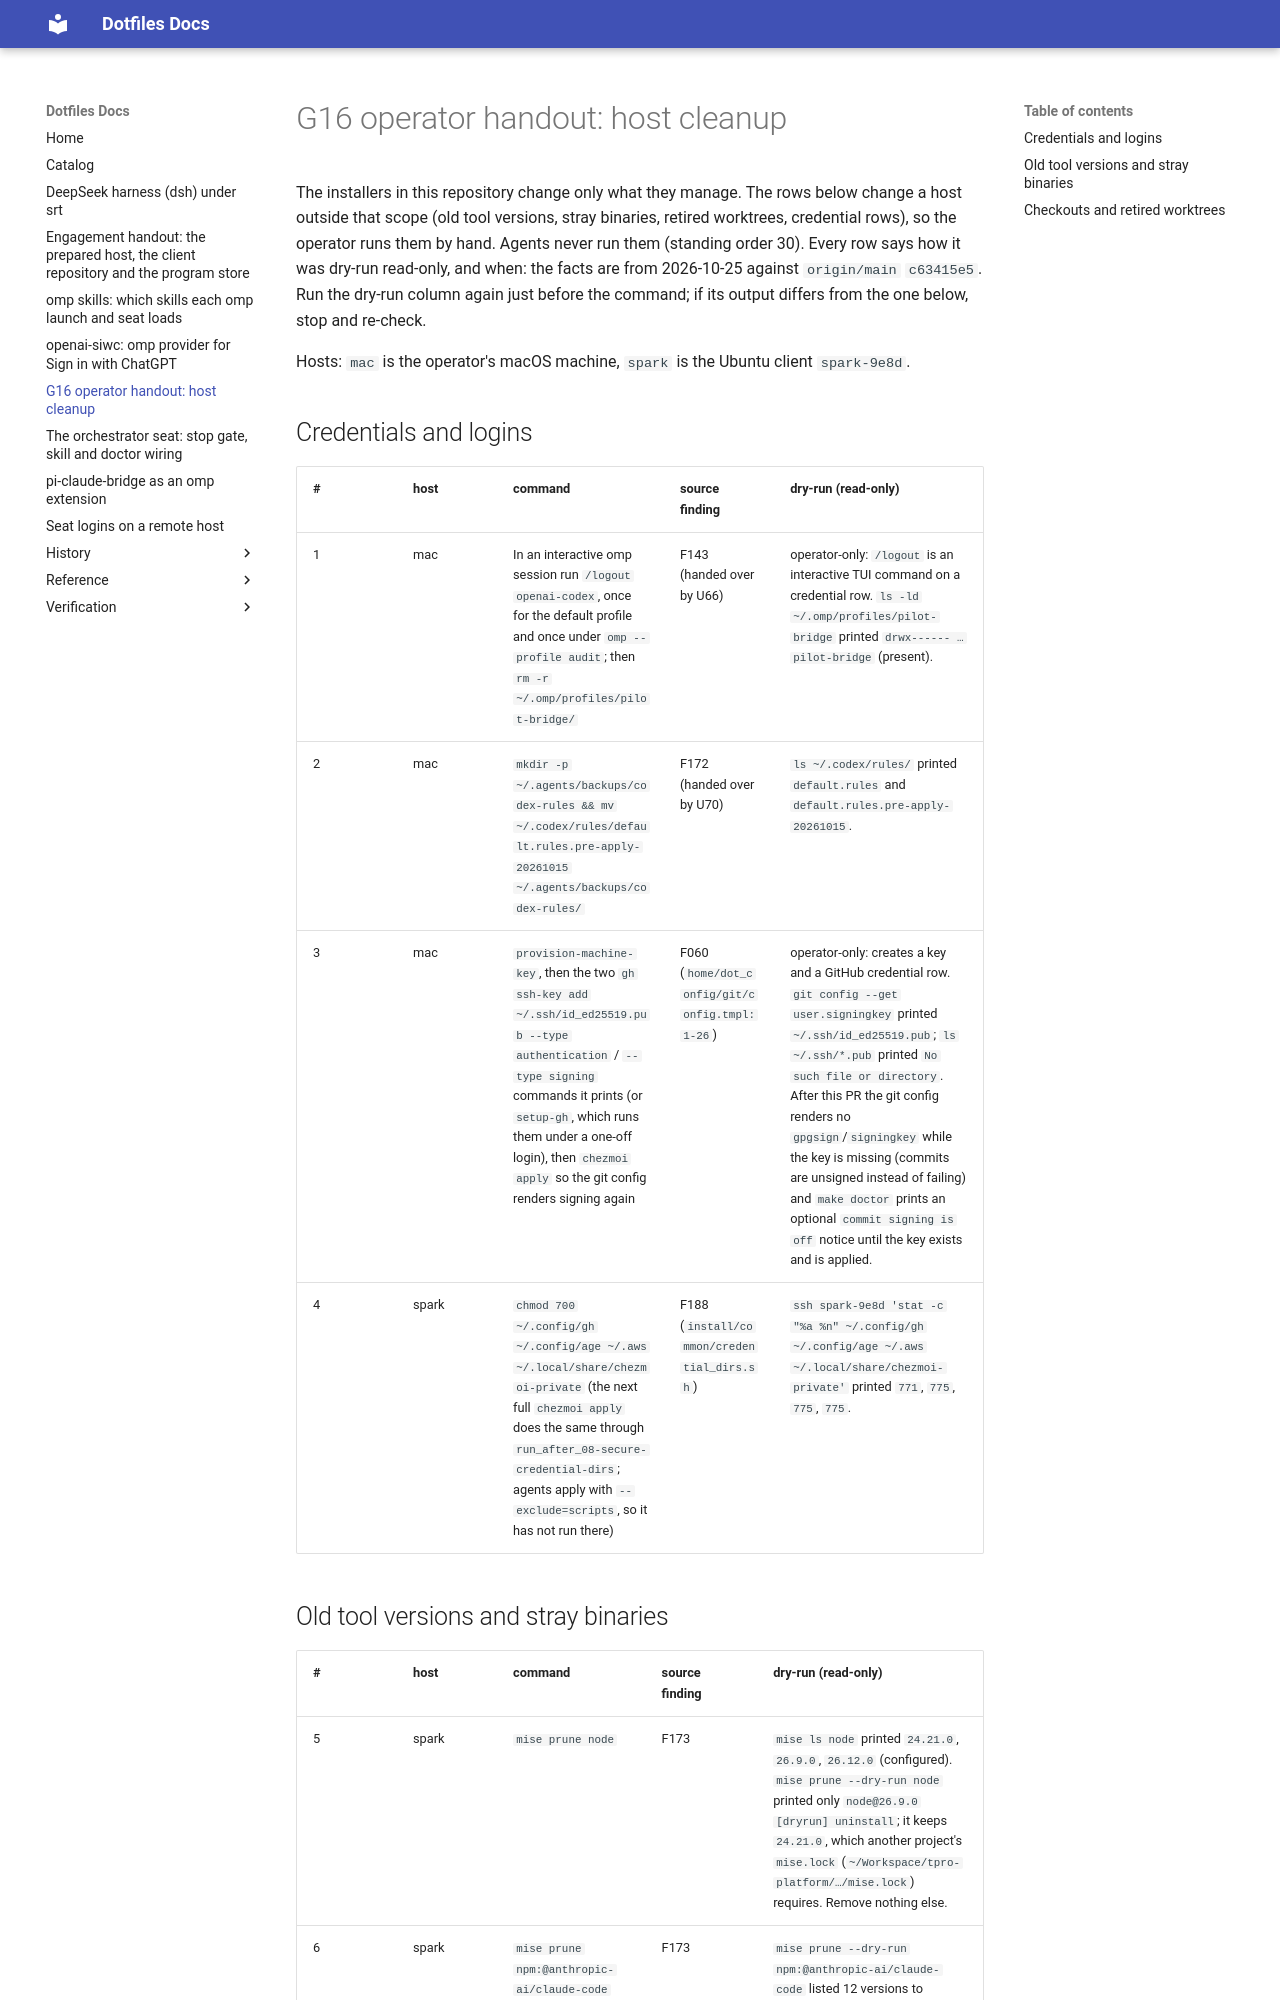

repository: mryfmo/dotfiles · page: operator-handout-g16/index.html · generator: mkdocs

# G16 operator handout: host cleanup

The installers in this repository change only what they manage. The rows below change a host outside that scope (old tool versions, stray binaries, retired worktrees, credential rows), so the operator runs them by hand. Agents never run them (standing order 30). Every row says how it was dry-run read-only, and when: the facts are from 2026-10-25 against `origin/main` `c63415e5`. Run the dry-run column again just before the command; if its output differs from the one below, stop and re-check.

Hosts: `mac` is the operator's macOS machine, `spark` is the Ubuntu client `spark-9e8d`.

## Credentials and logins

| #   | host  | command                                                                                                                                                                                                                                                       | source finding                                | dry-run (read-only)                                                                                                                                                                                                                                                                                                                                                                                                             |
| --- | ----- | ------------------------------------------------------------------------------------------------------------------------------------------------------------------------------------------------------------------------------------------------------------- | --------------------------------------------- | ------------------------------------------------------------------------------------------------------------------------------------------------------------------------------------------------------------------------------------------------------------------------------------------------------------------------------------------------------------------------------------------------------------------------------- |
| 1   | mac   | In an interactive omp session run `/logout openai-codex`, once for the default profile and once under `omp --profile audit`; then `rm -r ~/.omp/profiles/pilot-bridge/`                                                                                       | F143 (handed over by U66)                     | operator-only: `/logout` is an interactive TUI command on a credential row. `ls -ld ~/.omp/profiles/pilot-bridge` printed `drwx------ … pilot-bridge` (present).                                                                                                                                                                                                                                                                |
| 2   | mac   | `mkdir -p ~/.agents/backups/codex-rules && mv ~/.codex/rules/default.rules.pre-apply-20261015 ~/.agents/backups/codex-rules/`                                                                                                                                 | F172 (handed over by U70)                     | `ls ~/.codex/rules/` printed `default.rules` and `default.rules.pre-apply-20261015`.                                                                                                                                                                                                                                                                                                                                            |
| 3   | mac   | `provision-machine-key`, then the two `gh ssh-key add ~/.ssh/id_ed25519.pub --type authentication` / `--type signing` commands it prints (or `setup-gh`, which runs them under a one-off login), then `chezmoi apply` so the git config renders signing again | F060 (`home/dot_config/git/config.tmpl:1-26`) | operator-only: creates a key and a GitHub credential row. `git config --get user.signingkey` printed `~/.ssh/id_ed25519.pub`; `ls ~/.ssh/*.pub` printed `No such file or directory`. After this PR the git config renders no `gpgsign`/`signingkey` while the key is missing (commits are unsigned instead of failing) and `make doctor` prints an optional `commit signing is off` notice until the key exists and is applied. |
| 4   | spark | `chmod 700 ~/.config/gh ~/.config/age ~/.aws ~/.local/share/chezmoi-private` (the next full `chezmoi apply` does the same through `run_after_08-secure-credential-dirs`; agents apply with `--exclude=scripts`, so it has not run there)                      | F188 (`install/common/credential_dirs.sh`)    | `ssh spark-9e8d 'stat -c "%a %n" ~/.config/gh ~/.config/age ~/.aws ~/.local/share/chezmoi-private'` printed `771`, `775`, `775`, `775`.                                                                                                                                                                                                                                                                                         |
